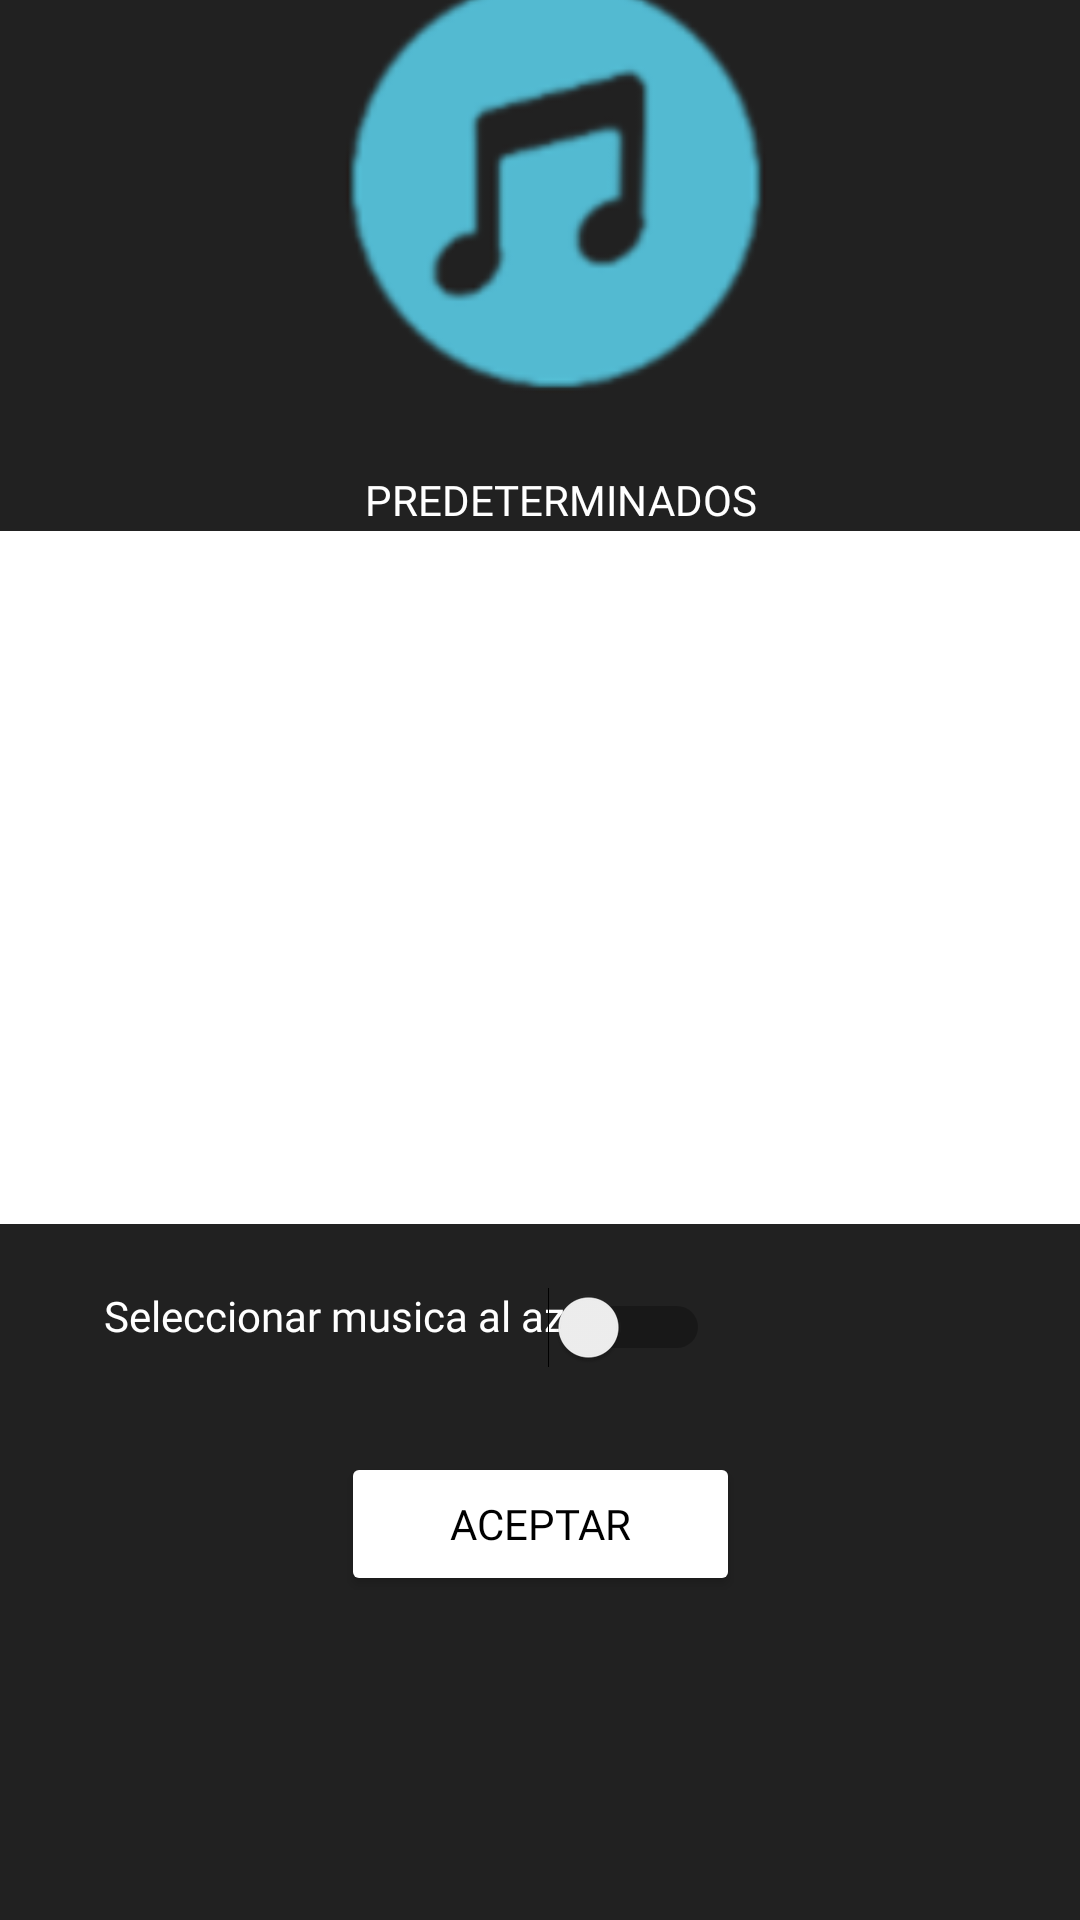

Reconstruct the res/layout file that produces this screen, plus the resources it refers to.
<!-- AndroidManifest.xml: application theme Theme.Controltime -->
<!-- res/layout/activity_tono_alarma_usuario_anonimo.xml -->
<?xml version="1.0" encoding="utf-8"?>
<androidx.constraintlayout.widget.ConstraintLayout xmlns:android="http://schemas.android.com/apk/res/android"
    xmlns:app="http://schemas.android.com/apk/res-auto"
    xmlns:tools="http://schemas.android.com/tools"
    android:layout_width="match_parent"
    android:layout_height="match_parent"
    android:background="@color/greyblack"
    tools:context=".TonoAlarmaUsuarioAnonimo">

    <Button
        android:id="@+id/ingresar89"
        android:layout_width="133dp"
        android:layout_height="48dp"
        android:layout_marginBottom="108dp"
        android:backgroundTint="@color/white"
        android:fontFamily="@font/bungee"
        android:text="ACEPTAR"
        android:textColor="@color/black"
        app:layout_constraintBottom_toBottomOf="parent"
        app:layout_constraintEnd_toEndOf="parent"
        app:layout_constraintStart_toStartOf="parent" />

    <ImageButton
        android:id="@+id/back_main7"
        android:layout_width="wrap_content"
        android:layout_height="wrap_content"
        android:layout_marginEnd="344dp"
        android:layout_marginBottom="664dp"
        android:backgroundTint="@color/grey"
        android:src="?attr/actionModeCloseDrawable"
        app:layout_constraintBottom_toBottomOf="parent"
        app:layout_constraintEnd_toEndOf="parent" />

    <TextView
        android:id="@+id/textView82"
        android:layout_width="wrap_content"
        android:layout_height="wrap_content"
        android:layout_marginBottom="664dp"
        android:fontFamily="@font/bungee"
        android:text="TONO DE ALARMA"
        android:textColor="@color/white"
        app:layout_constraintBottom_toBottomOf="parent"
        app:layout_constraintEnd_toEndOf="parent"
        app:layout_constraintHorizontal_bias="0.255"
        app:layout_constraintStart_toStartOf="parent" />

    <TextView
        android:id="@+id/textView83"
        android:layout_width="wrap_content"
        android:layout_height="wrap_content"
        android:layout_marginBottom="464dp"
        android:fontFamily="@font/bungee"
        android:text="PREDETERMINADOS"
        android:textColor="@color/white"
        app:layout_constraintBottom_toBottomOf="parent"
        app:layout_constraintEnd_toEndOf="parent"
        app:layout_constraintHorizontal_bias="0.531"
        app:layout_constraintStart_toStartOf="parent" />

    <TextView
        android:id="@+id/textView84"
        android:layout_width="wrap_content"
        android:layout_height="wrap_content"
        android:layout_marginBottom="192dp"
        android:fontFamily="@font/amaranth"
        android:text="Seleccionar musica al azar"
        android:textColor="@color/white"
        app:layout_constraintBottom_toBottomOf="parent"
        app:layout_constraintEnd_toEndOf="parent"
        app:layout_constraintHorizontal_bias="0.179"
        app:layout_constraintStart_toStartOf="parent" />

    <Switch
        android:id="@+id/switch20"
        android:layout_width="wrap_content"
        android:layout_height="wrap_content"
        android:layout_marginBottom="184dp"
        app:layout_constraintBottom_toBottomOf="parent"
        app:layout_constraintEnd_toEndOf="parent"
        app:layout_constraintHorizontal_bias="0.597"
        app:layout_constraintStart_toStartOf="parent" />

    <ImageView
        android:id="@+id/imageView20"
        android:layout_width="wrap_content"
        android:layout_height="wrap_content"
        android:layout_marginBottom="508dp"
        app:layout_constraintBottom_toBottomOf="parent"
        app:layout_constraintEnd_toEndOf="parent"
        app:layout_constraintHorizontal_bias="0.521"
        app:layout_constraintStart_toStartOf="parent"
        app:srcCompat="@drawable/image__21_" />

    <androidx.recyclerview.widget.RecyclerView
        android:layout_width="364dp"
        android:layout_height="231dp"
        android:layout_marginBottom="232dp"
        android:background="@color/white"
        android:filterTouchesWhenObscured="true"
        app:layout_constraintBottom_toBottomOf="parent"
        app:layout_constraintEnd_toEndOf="parent"
        app:layout_constraintHorizontal_bias="0.489"
        app:layout_constraintStart_toStartOf="parent"
        tools:itemCount="10" />
</androidx.constraintlayout.widget.ConstraintLayout>
<!-- resources referenced by this layout -->
<resources>
  <color name="black">#FF000000</color>
  <color name="grey">#607D8B</color>
  <color name="greyblack">#212121</color>
  <color name="white">#FFFFFFFF</color>
  <!-- drawable image__21_: png bitmap (drawable, 17274 bytes) -->
  <style name="Theme.Controltime" parent="Theme.MaterialComponents.DayNight.DarkActionBar">
          
          <item name="colorPrimary">@color/aquamarine</item>
          <item name="colorPrimaryVariant">@color/aquamarine</item>
          <item name="colorOnPrimary">@color/white</item>
          
          <item name="colorSecondary">@color/teal_200</item>
          <item name="colorSecondaryVariant">@color/teal_700</item>
          <item name="colorOnSecondary">@color/aquamarine</item>
          
          <item name="android:statusBarColor">@color/aquamarine</item>
          
      </style>
  <color name="aquamarine">#00BCD4</color>
  <color name="teal_200">#FF03DAC5</color>
  <color name="teal_700">#FF018786</color>
</resources>
